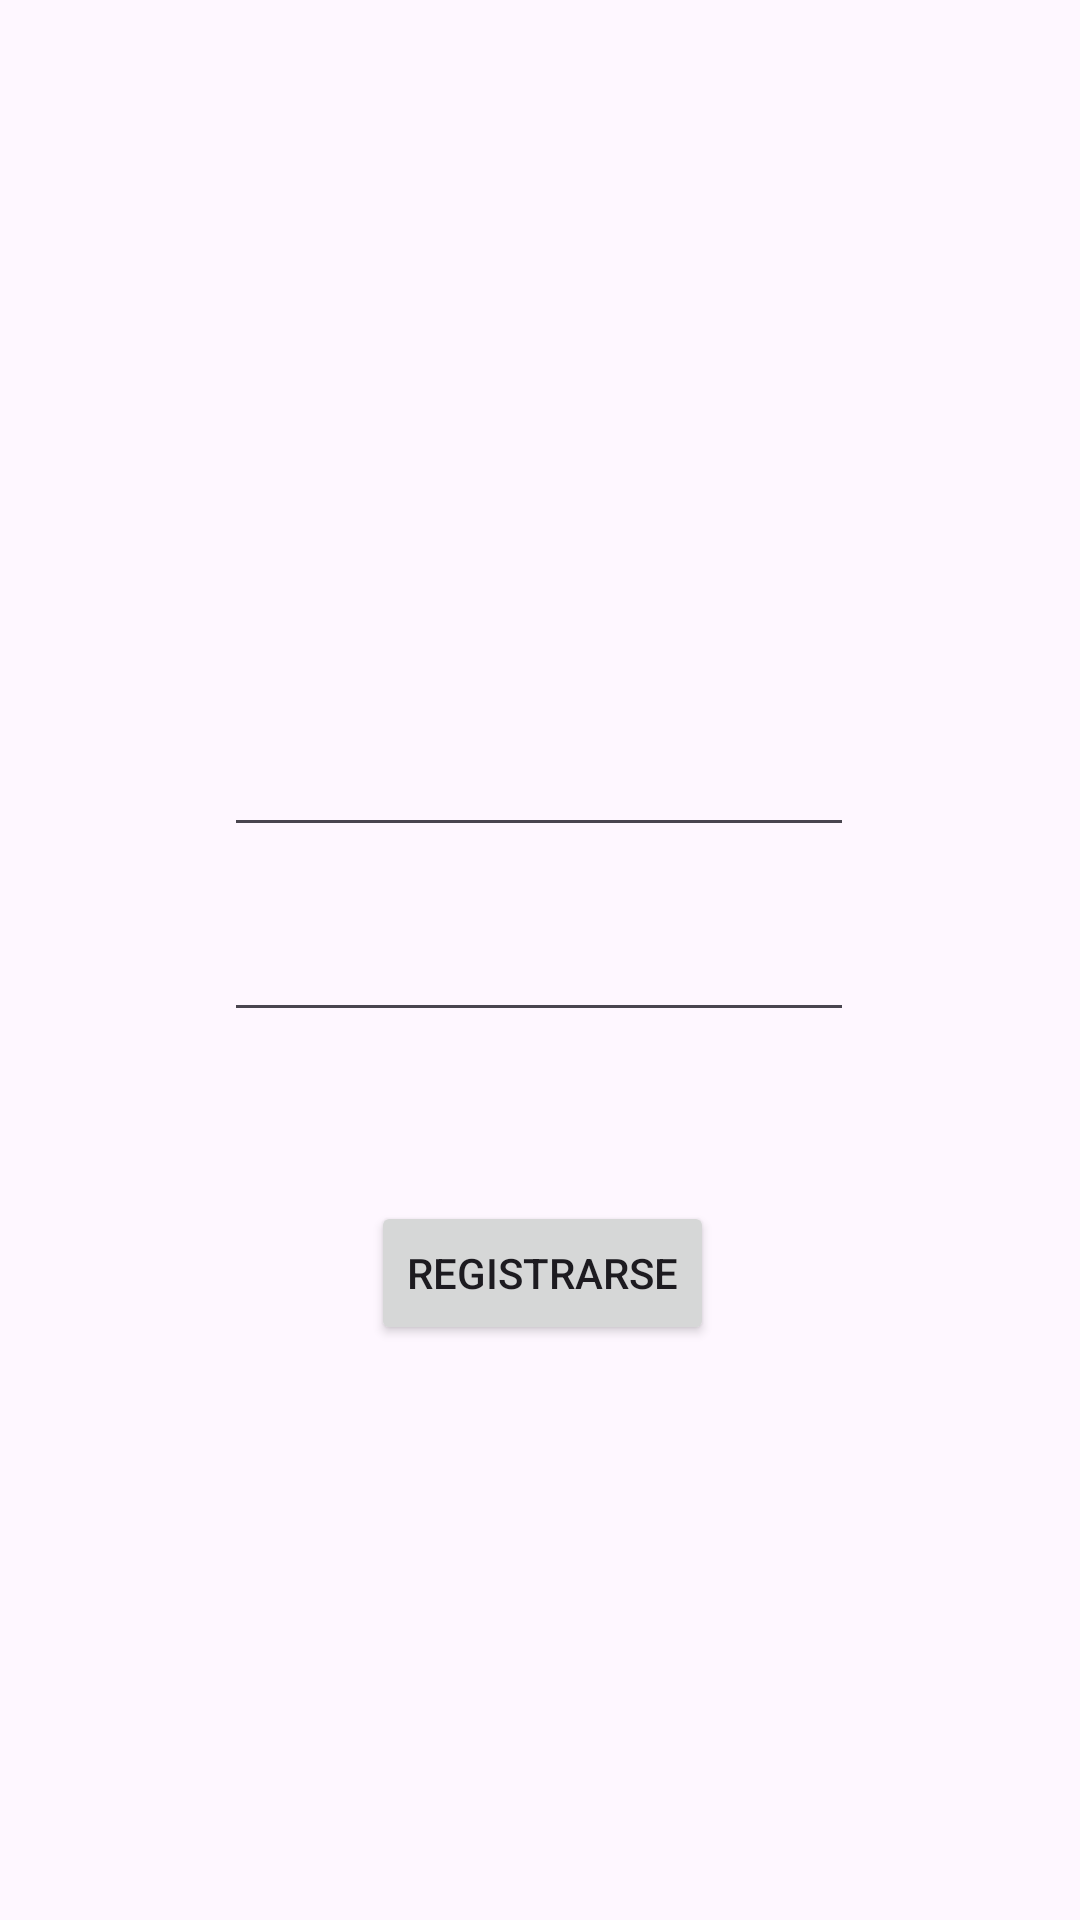

This screen was rendered from an Android layout file. Write that file and the resources it references.
<!-- AndroidManifest.xml: application theme Theme.PAFILM_FINAL -->
<!-- res/layout/vista_registrarte.xml -->
<?xml version="1.0" encoding="utf-8"?>
<androidx.constraintlayout.widget.ConstraintLayout xmlns:android="http://schemas.android.com/apk/res/android"
    xmlns:app="http://schemas.android.com/apk/res-auto"
    xmlns:tools="http://schemas.android.com/tools"
    android:layout_width="match_parent"
    android:layout_height="match_parent"
    tools:layout_editor_absoluteX="0dp"
    tools:layout_editor_absoluteY="71dp">

    <ImageView
        android:id="@+id/imageView2"
        android:layout_width="118dp"
        android:layout_height="124dp"
        android:src="@drawable/pafilm"
        app:layout_constraintBottom_toBottomOf="parent"
        app:layout_constraintEnd_toEndOf="parent"
        app:layout_constraintHorizontal_bias="0.0"
        app:layout_constraintStart_toStartOf="parent"
        app:layout_constraintTop_toTopOf="parent"
        app:layout_constraintVertical_bias="0.0" />

    <EditText
        android:id="@+id/editTextText3"
        android:layout_width="210dp"
        android:layout_height="48dp"
        android:ems="10"
        android:inputType="text"
        app:layout_constraintBottom_toBottomOf="parent"
        app:layout_constraintEnd_toEndOf="parent"
        app:layout_constraintHorizontal_bias="0.497"
        app:layout_constraintStart_toStartOf="parent"
        app:layout_constraintTop_toTopOf="parent"
        tools:text="Contraseña" />

    <Button
        android:id="@+id/button3"
        android:layout_width="wrap_content"
        android:layout_height="wrap_content"
        android:text="Registrarse"
        app:layout_constraintBottom_toBottomOf="parent"
        app:layout_constraintEnd_toEndOf="parent"
        app:layout_constraintHorizontal_bias="0.503"
        app:layout_constraintStart_toStartOf="parent"
        app:layout_constraintTop_toTopOf="parent"
        app:layout_constraintVertical_bias="0.676" />

    <EditText
        android:id="@+id/editTextText4"
        android:layout_width="210dp"
        android:layout_height="48dp"
        android:ems="10"
        android:inputType="text"
        app:layout_constraintBottom_toBottomOf="parent"
        app:layout_constraintEnd_toEndOf="parent"
        app:layout_constraintHorizontal_bias="0.497"
        app:layout_constraintStart_toStartOf="parent"
        app:layout_constraintTop_toTopOf="parent"
        app:layout_constraintVertical_bias="0.396"
        tools:text="Correo" />
</androidx.constraintlayout.widget.ConstraintLayout>
<!-- resources referenced by this layout -->
<resources>
  <style name="Theme.PAFILM_FINAL" parent="Base.Theme.PAFILM_FINAL" />
  <style name="Base.Theme.PAFILM_FINAL" parent="Theme.Material3.DayNight.NoActionBar">
          
          
      </style>
</resources>
